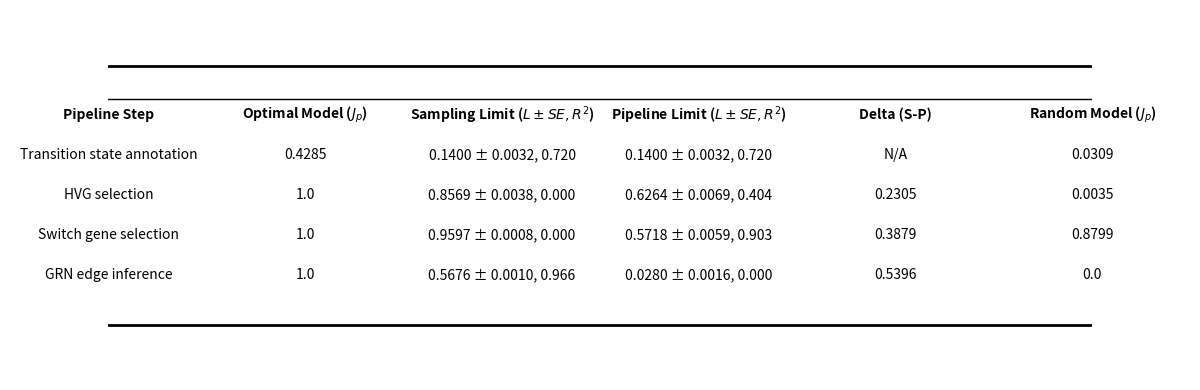

Generate this figure with matplotlib:
# this script takes the mean JP values and associated metrics from different models and pipeline steps
# and produces a table png for the report

import pandas as pd
import matplotlib.pyplot as plt
import numpy as np

# Data preparation
data = {
    "Pipeline Step": [
        "Transition state annotation",
        "HVG selection",
        "Switch gene selection",
        "GRN edge inference"
    ],
    "Optimal Model ($J_p$)": [0.4285, 1.0000, 1.0000, 1.0000],
    "Sampling Limit ($L \pm SE, R^2$)": [
        "0.1400 ± 0.0032, 0.720", # Avg of the two runs for TS
        "0.8569 ± 0.0038, 0.000",
        "0.9597 ± 0.0008, 0.000",
        "0.5676 ± 0.0010, 0.966"
    ],
    "Pipeline Limit ($L \pm SE, R^2$)": [
        "0.1400 ± 0.0032, 0.720", # Same as Sampling for TS
        "0.6264 ± 0.0069, 0.404",
        "0.5718 ± 0.0059, 0.903",
        "0.0280 ± 0.0016, 0.000"
    ],
    "Delta (S-P)": [
        0.0000,
        0.8569 - 0.6264,
        0.9597 - 0.5718,
        0.5676 - 0.0280
    ],
    # Random models caclulcation:
    # TS: as done on paper sampling = 60% of cells, then pick 10% of cells as Ts (Bcs 10 % is TS frequency in full dataset)
    # HVG: 3000/36000 cells are HVGs
    # Switch: in sample limit samples, we have 2902.7 swtiches out of 3000 total genes on average
    # GRN: 2902 nodes -> square for potential edges 1/potential edges = chance to pick, sqaure again for chace to pick twice -> basically 0 overlap
    "Random Model ($J_p$)": [0.0309, 0.0035, 0.8799, 0.0000]
}

df = pd.DataFrame(data)

# Format Delta
df["Delta (S-P)"] = df["Delta (S-P)"].map("{:.4f}".format)
df.loc[0, "Delta (S-P)"] = "N/A"

# Plotting the table
fig, ax = plt.subplots(figsize=(12, 4))
ax.axis('off')

# Render table
tbl = ax.table(cellText=df.values, colLabels=df.columns, loc='center', cellLoc='center')

# Styling the table
tbl.auto_set_font_size(False)
tbl.set_fontsize(10)
tbl.scale(1.2, 2)

# Apply "Booktabs" style (minimal lines)
for key, cell in tbl.get_celld().items():
    cell.set_linewidth(0) # Remove all lines
    if key[0] == 0: # Header
        cell.set_text_props(weight='bold')
        cell.set_edgecolor('black')
        cell.set_linewidth(0)
        # Add a custom line manually later for header

# Draw horizontal lines for booktabs style
# Header top line
ax.plot([0, 1], [0.85, 0.85], color='black', lw=2, transform=ax.transAxes)
# Header bottom line
ax.plot([0, 1], [0.76, 0.76], color='black', lw=1, transform=ax.transAxes)
# Table bottom line
ax.plot([0, 1], [0.15, 0.15], color='black', lw=2, transform=ax.transAxes)

plt.tight_layout()
plt.savefig('consistency_summary_table.png', dpi=600, bbox_inches='tight')

# Also save CSV for user
# df.to_csv('consistency_summary_table.csv', index=False)
